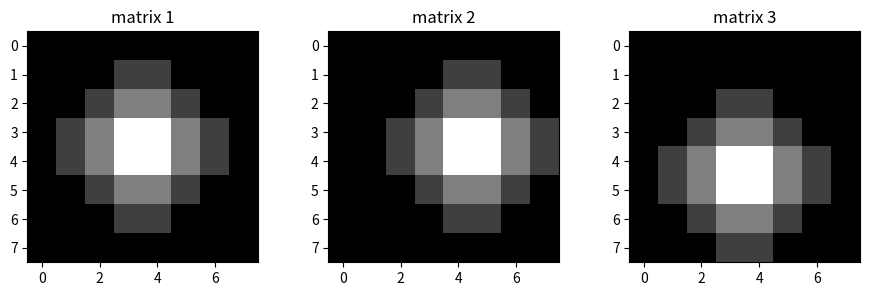
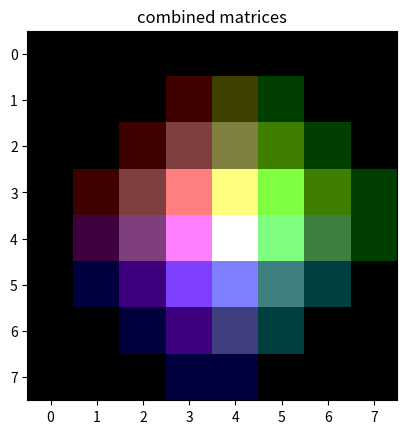

Generate these figures, in order, with matplotlib:
"""
================
What is an image
================

An image can be thought of as a grid of numbers, like a matrix. The grid consists
of rows (representing the image's height) and columns (representing the width), where each value in the
matrix corresponds to a single pixel. The pixel value determines the brightness of that spot in the image:

- A larger value means a brighter pixel.
- A smaller value means a darker pixel.

"""

######################################################################
# Pixel values of most types of images are often represented as 8-bit
# unsigned integers ranging from 0 to 255:
#
# - 0 corresponds to black (the darkest pixel).
# - 255 corresponds to white (the brightest pixel).
#
# .. note::
#   Most scientific images, such as those from fluorescence microscopes,
#   use higher-bit integers and therefore capture a wider range of values.
#   For example, many fluorescence microscopes produce 16-bit images, which
#   can range from 0 to 65,535.
#   
#
# Let’s consider an example of three 8 × 8 matrices, where each matrix
# contains different pixel values and visualize them as images.
#

import numpy as np
import matplotlib.pyplot as plt


matrix_1 = np.array([[  0,   0,   0,   0,   0,   0,   0,   0],
                     [  0,   0,   0,  63,  63,   0,   0,   0],
                     [  0,   0,  63, 127, 127,  63,   0,   0],
                     [  0,  63, 127, 255, 255, 127,  63,   0],
                     [  0,  63, 127, 255, 255, 127,  63,   0],
                     [  0,   0,  63, 127, 127,  63,   0,   0],
                     [  0,   0,   0,  63,  63,   0,   0,   0],
                     [  0,   0,   0,   0,   0,   0,   0,   0]])

matrix_2 = np.array([[  0,   0,   0,   0,   0,   0,   0,   0],
                     [  0,   0,   0,   0,  63,  63,   0,   0],
                     [  0,   0,   0,  63, 127, 127,  63,   0],
                     [  0,   0,  63, 127, 255, 255, 127,  63],
                     [  0,   0,  63, 127, 255, 255, 127,  63],
                     [  0,   0,   0,  63, 127, 127,  63,   0],
                     [  0,   0,   0,   0,  63,  63,   0,   0],
                     [  0,   0,   0,   0,   0,   0,   0,   0]])

matrix_3 = np.array([[  0,   0,   0,   0,   0,   0,   0,   0],
                     [  0,   0,   0,   0,   0,   0,   0,   0],
                     [  0,   0,   0,  63,  63,   0,   0,   0],
                     [  0,   0,  63, 127, 127,  63,   0,   0],
                     [  0,  63, 127, 255, 255, 127,  63,   0],
                     [  0,  63, 127, 255, 255, 127,  63,   0],
                     [  0,   0,  63, 127, 127,  63,   0,   0],
                     [  0,   0,   0,  63,  63,   0,   0,   0]])


plt.figure(figsize=(11,3))

plt.subplot(131)
plt.title('matrix 1')
plt.imshow(matrix_1, cmap='gray')

plt.subplot(132)
plt.title('matrix 2')
plt.imshow(matrix_2, cmap='gray')

plt.subplot(133)
plt.title('matrix 3')
plt.imshow(matrix_3, cmap='gray')

plt.show()

######################################################################
# When visualized, these matrices appear as grayscale images and the
# pixels with higher values appear brighter.
#

######################################################################
# Colored Images
# ==============
# While grayscale images are represented by a 2D matrix (height × width),
# colored images are represented by a 3D matrix with the size (height × width × 3).
#
# Here, the 3 channels represent the three primary colors: Red (R), Green (G),
# Blue (B).
# Each pixel in an RGB image has three values (one for each channel).
#
# For example, we can stack the three 8 × 8 matrices, matrix 1 for Red, 2 for Green,
# and 3 for Blue, results in an 8 × 8 × 3 matrix and visualize it as a colored image.
#

combined_matrices = np.dstack([matrix_1,
                               matrix_2,
                               matrix_3])

print(combined_matrices.shape)

plt.figure()
plt.title('combined matrices')
plt.imshow(combined_matrices)
plt.show()

######################################################################
# As we can see:
#
# - When a pixel has R, G, and B values of 255 (e.g., at position (4,4)), the pixel appears white.
# - If the Red channel value is high while the others are low, the color becomes redder.
# - Similarly, higher values in the Blue or Green channels make the pixel appear bluer or greener, respectively.
#
# By adjusting the values in these three channels, we can represent any
# color in an image.